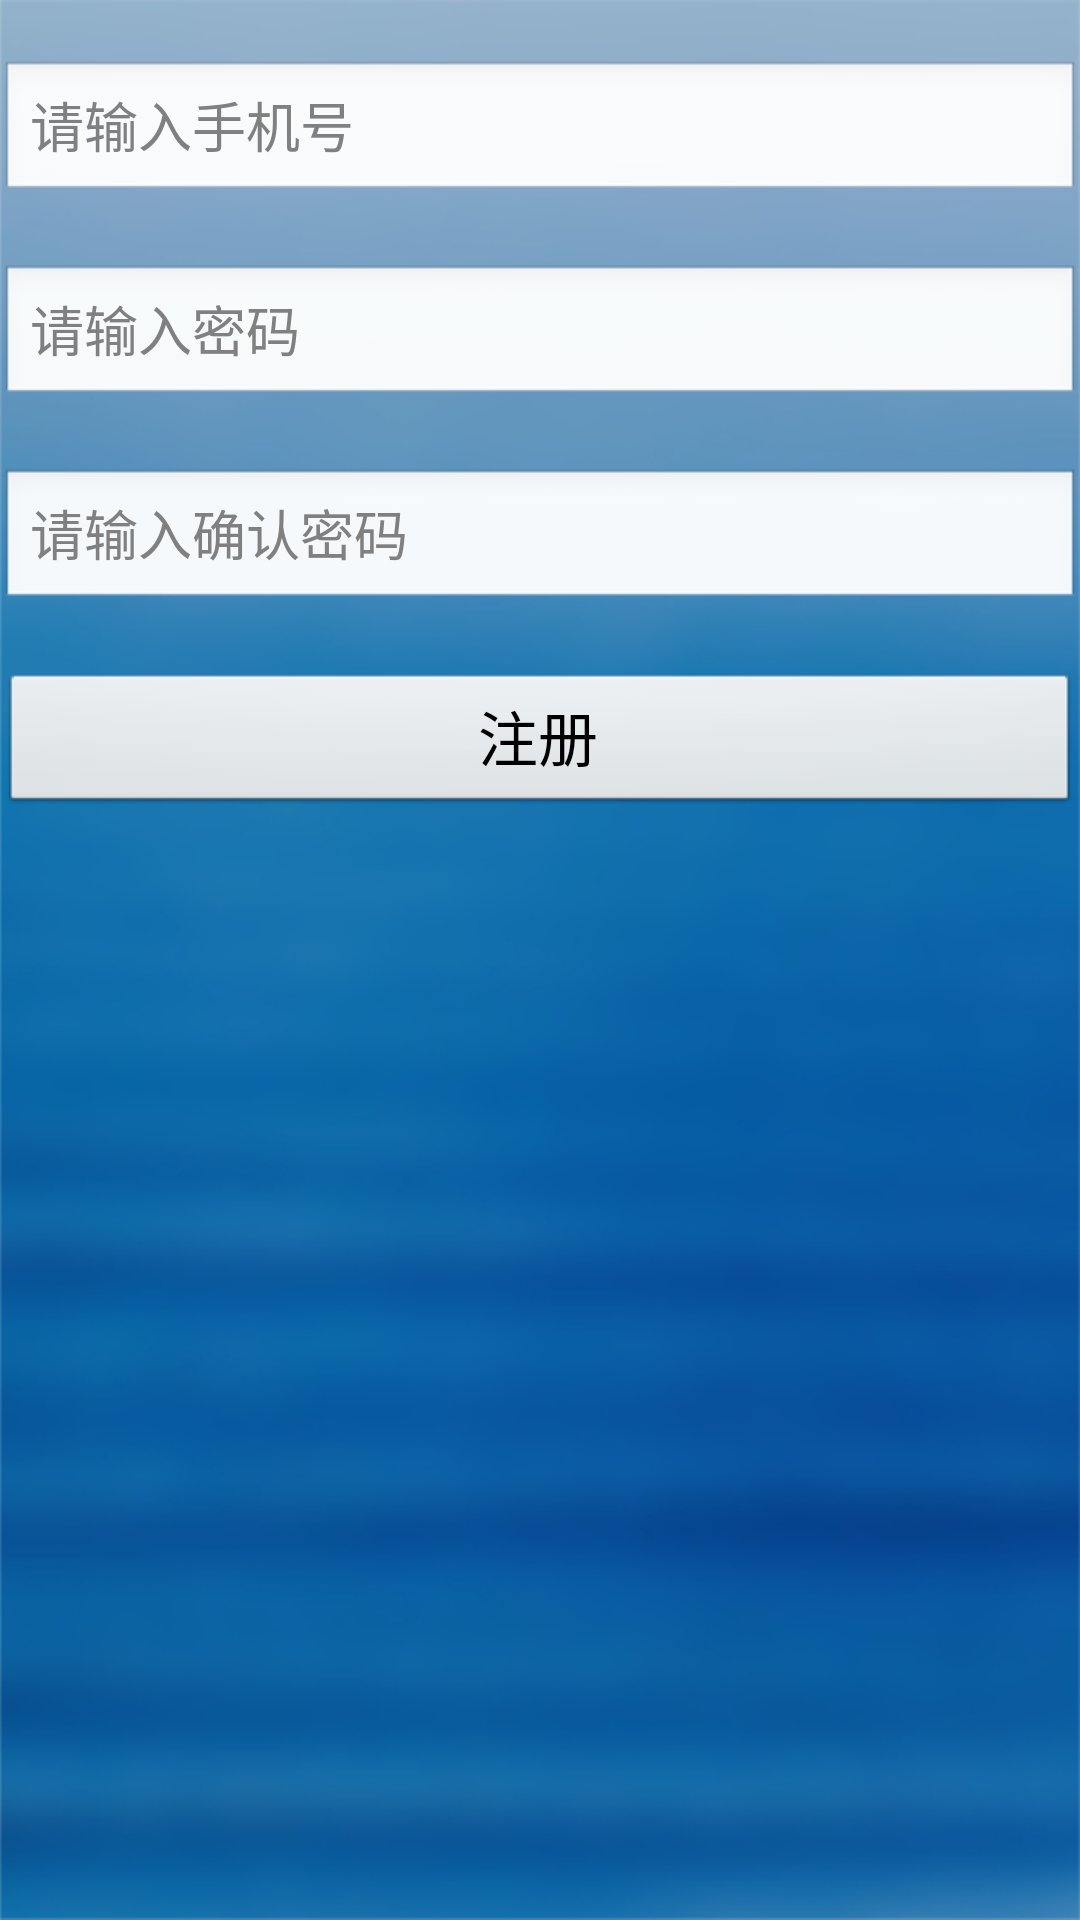

Produce the Android XML layout that renders to this screen, including the resource entries it uses.
<!-- AndroidManifest.xml: application theme android:Theme.Light.NoTitleBar -->
<!-- res/layout/activity_register.xml -->
<?xml version="1.0" encoding="utf-8"?>
<LinearLayout xmlns:android="http://schemas.android.com/apk/res/android"
    android:layout_width="match_parent"
    android:layout_height="match_parent"
    android:background="@drawable/cqh8_background"
    android:orientation="vertical"
    android:paddingTop="20dp">

    <EditText
        android:id="@+id/ra_et_phone"
        android:layout_width="match_parent"
        android:layout_height="wrap_content"
        android:hint="请输入手机号"
        android:inputType="number"
        android:maxLength="11"
        android:paddingLeft="10dp" />

    <EditText
        android:id="@+id/ra_et_pwd"
        android:layout_width="match_parent"
        android:layout_height="wrap_content"
        android:layout_marginTop="20dp"
        android:hint="请输入密码"
        android:inputType="textPassword"
        android:maxLength="16"
        android:paddingLeft="10dp" />

    <EditText
        android:id="@+id/ra_et_confirm_pwd"
        android:layout_width="match_parent"
        android:layout_height="wrap_content"
        android:layout_marginTop="20dp"
        android:hint="请输入确认密码"
        android:inputType="textPassword"
        android:maxLength="16"
        android:paddingLeft="10dp" />

    <Button
        android:id="@+id/ra_btn_register"
        android:layout_width="match_parent"
        android:layout_height="wrap_content"
        android:layout_marginTop="20dp"
        android:text="注册"
        android:textSize="20sp" />

</LinearLayout>
<!-- resources referenced by this layout -->
<resources>
  <!-- drawable cqh8_background: png bitmap (drawable-xhdpi, 208994 bytes) -->
</resources>
